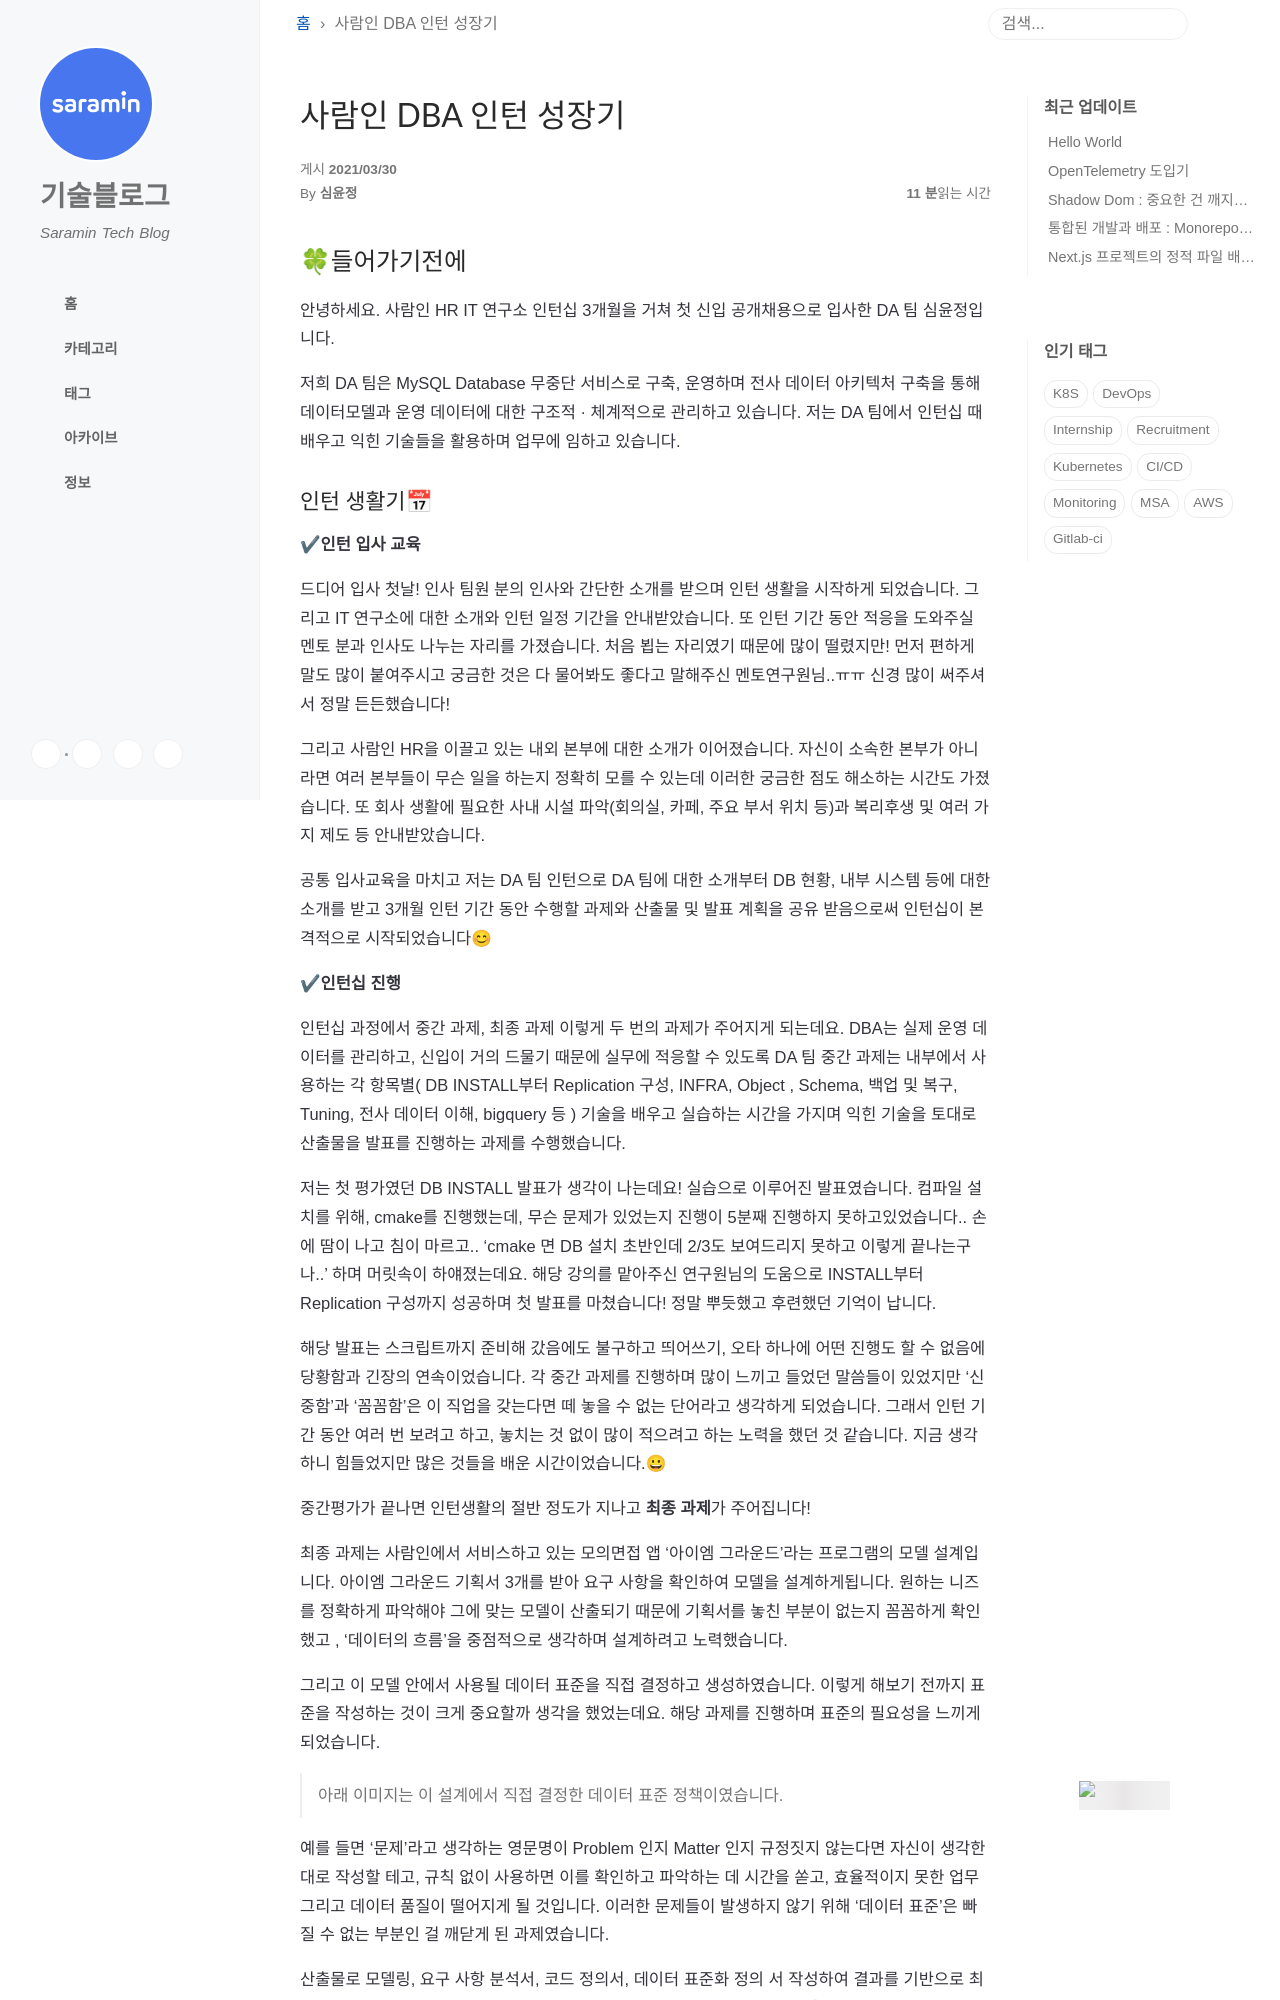

repository: saramin/saramin.github.io · page: 2021-03-30-intern-log-yoonjung/index.html · generator: jekyll

---
title: 사람인 DBA 인턴 성장기
author: 심윤정
tags:
- internship
- recruitment
- 2020tech_internship
- saraminhr
---

## 🍀들어가기전에

안녕하세요. 사람인 HR IT 연구소 인턴십 3개월을 거쳐 첫 신입 공개채용으로 입사한 DA 팀 심윤정입니다.

저희 DA 팀은 MySQL Database 무중단 서비스로 구축, 운영하며 전사 데이터 아키텍처 구축을 통해 데이터모델과 운영 데이터에 대한 구조적 · 체계적으로 관리하고 있습니다. 
저는 DA 팀에서 인턴십 때 배우고 익힌 기술들을 활용하며 업무에 임하고 있습니다.
